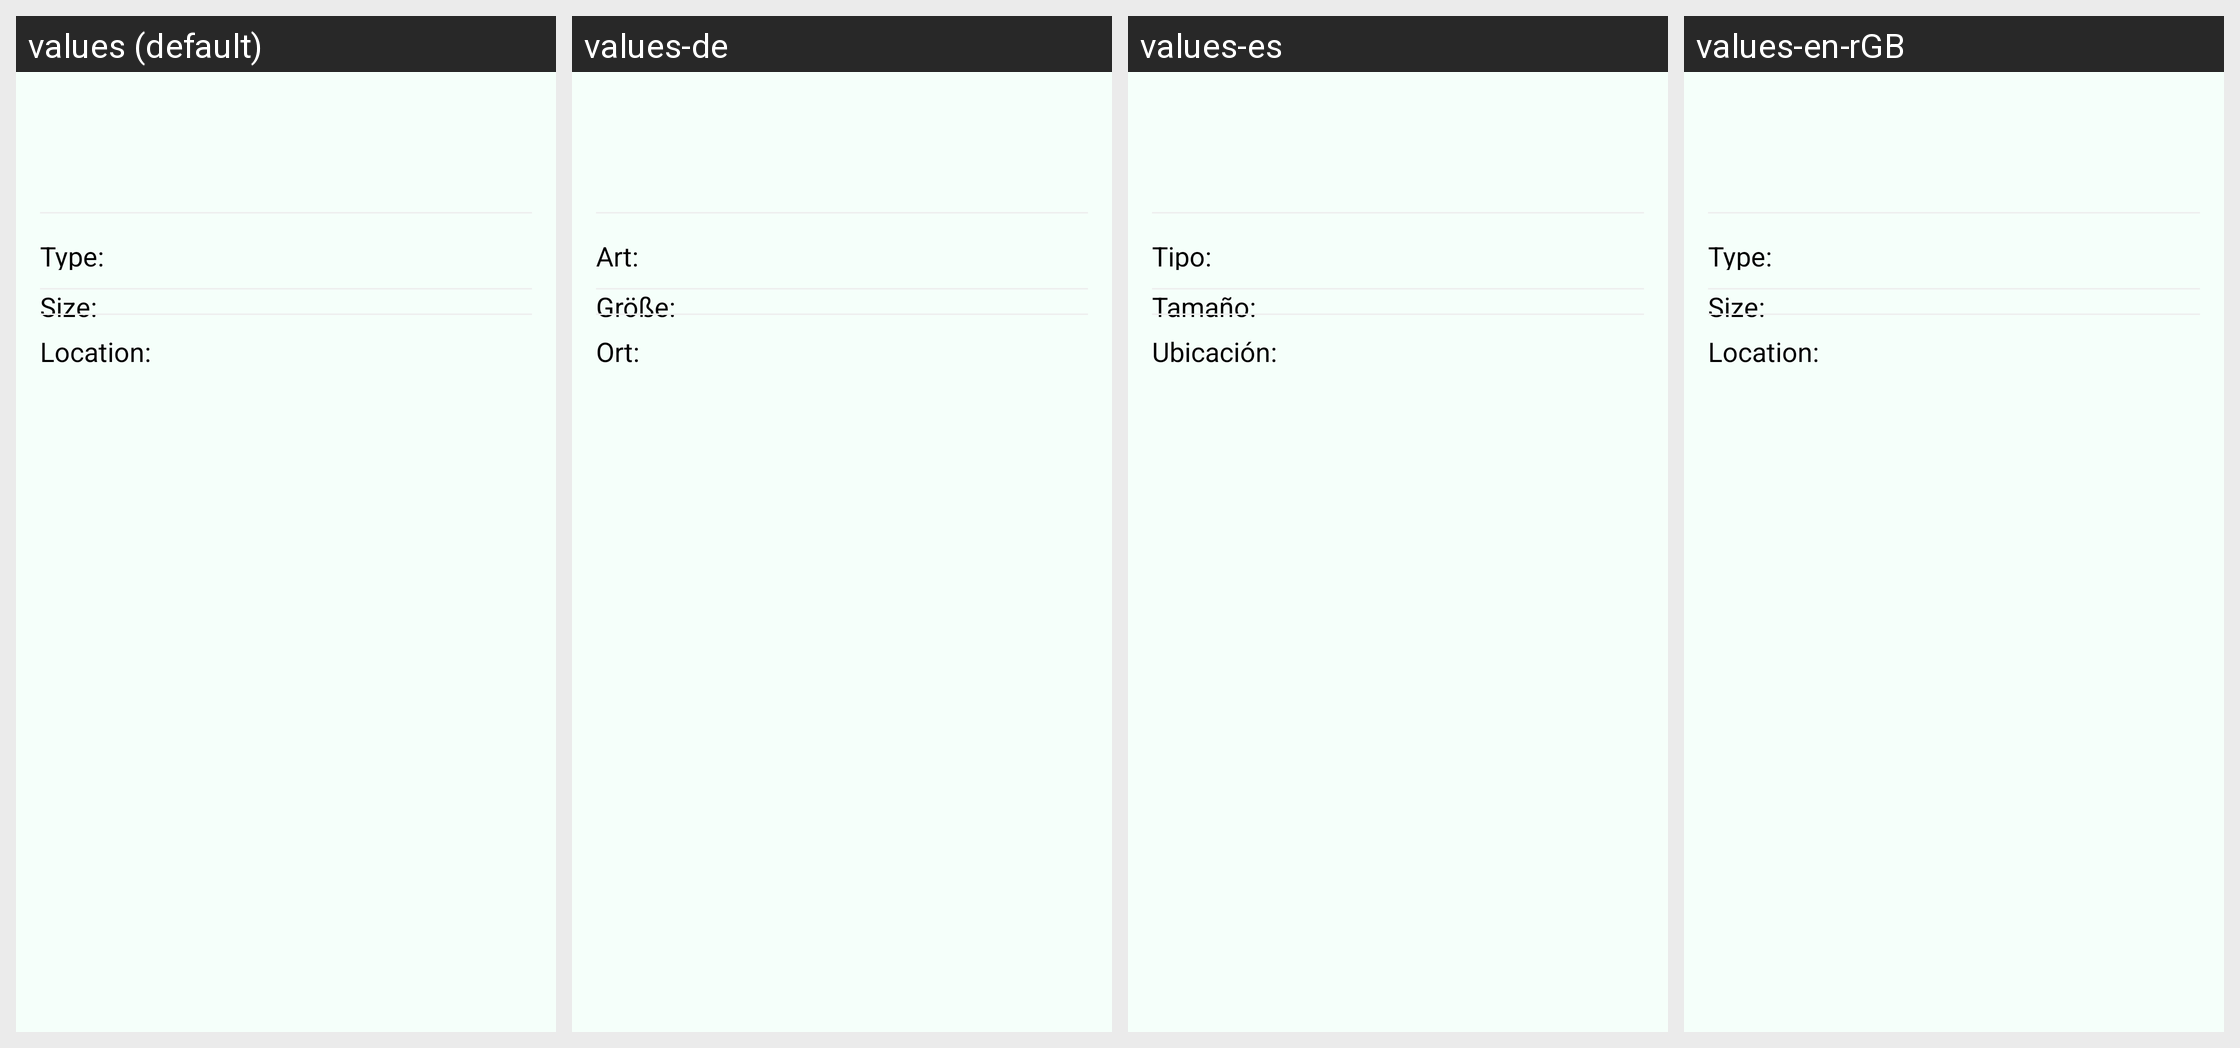

For this localized Android screen grid, give each drawn string resource with its value in every locale shown.
Android screen res/layout/file_details_fragment.xml rendered under 4 locales, left to right: values (default), values-de, values-es, values-en-rGB. Device: Nexus 5 (rendered at 1080×1920; each locale shown at half size, 540×960, under a caption strip naming it); theme Theme.ownCloud.Toolbar.
Other locales in the repository, not shown: values-cs-rCZ, values-de-rDE, values-en-rUS, values-eo, values-et-rEE, values-fi-rFI, values-he, values-ja-rJP, values-ko, values-lo, values-nl, values-pt-rBR, values-pt-rPT, values-ru, values-sq, values-sv, values-tr, values-ug.
Strings drawn on this screen, with the default value and each locale's value (text and hints the layout hard-codes, and strings that could not be matched under every locale, appear in the picture but are not listed):

filedetails_type
  values: Type:
  values-de: Art:
  values-es: Tipo:
  values-en-rGB: Type:

filedetails_size
  values: Size:
  values-de: Größe:
  values-es: Tamaño:
  values-en-rGB: Size:

ssl_validator_label_L
  values: Location:
  values-de: Ort:
  values-es: Ubicación:
  values-en-rGB: Location:
